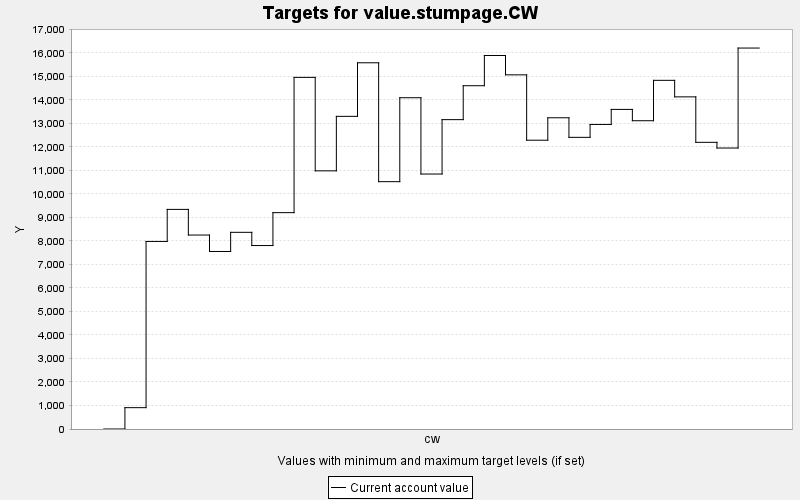

The file beside this chart, header and first rows:
TARGET, PERIOD, YEAR, PERIODWIDTH, MINIMUM, MAXIMUM, MINWEIGHT, MAXWEIGHT, CURRENT, SUMMARY
value.stumpage.CW, 0, 0, 10.0, 0.0, 10000, 1.0, 1.0, 0.0, 0.0
value.stumpage.CW, 1, 10, 10.0, 0.0, 10000, 1.0, 1.0, 908.2, 0.0
value.stumpage.CW, 2, 20, 10.0, 0.0, 10000, 1.0, 1.0, 7981, 0.0
value.stumpage.CW, 3, 30, 10.0, 0.0, 10000, 1.0, 1.0, 9345, 0.0
value.stumpage.CW, 4, 40, 10.0, 0.0, 10000, 1.0, 1.0, 8253, 0.0
value.stumpage.CW, 5, 50, 10.0, 0.0, 10000, 1.0, 1.0, 7554, 0.0
value.stumpage.CW, 6, 60, 10.0, 0.0, 10000, 1.0, 1.0, 8369, 0.0
value.stumpage.CW, 7, 70, 10.0, 0.0, 10000, 1.0, 1.0, 7807, 0.0
value.stumpage.CW, 8, 80, 10.0, 0.0, 10000, 1.0, 1.0, 9206, 0.0
value.stumpage.CW, 9, 90, 10.0, 0.0, 10000, 1.0, 1.0, 14962, 0.0
value.stumpage.CW, 10, 100, 10.0, 0.0, 10000, 1.0, 1.0, 10985, 0.0
value.stumpage.CW, 11, 110, 10.0, 0.0, 10000, 1.0, 1.0, 13304, 0.0
value.stumpage.CW, 12, 120, 10.0, 0.0, 10000, 1.0, 1.0, 15583, 0.0
value.stumpage.CW, 13, 130, 10.0, 0.0, 10000, 1.0, 1.0, 10525, 0.0
value.stumpage.CW, 14, 140, 10.0, 0.0, 10000, 1.0, 1.0, 14096, 0.0
value.stumpage.CW, 15, 150, 10.0, 0.0, 10000, 1.0, 1.0, 10850, 0.0
value.stumpage.CW, 16, 160, 10.0, 0.0, 10000, 1.0, 1.0, 13164, 0.0
value.stumpage.CW, 17, 170, 10.0, 0.0, 10000, 1.0, 1.0, 14607, 0.0
value.stumpage.CW, 18, 180, 10.0, 0.0, 10000, 1.0, 1.0, 15894, 0.0
value.stumpage.CW, 19, 190, 10.0, 0.0, 10000, 1.0, 1.0, 15070, 0.0
value.stumpage.CW, 20, 200, 10.0, 0.0, 10000, 1.0, 1.0, 12289, 0.0
value.stumpage.CW, 21, 210, 10.0, 0.0, 10000, 1.0, 1.0, 13243, 0.0
value.stumpage.CW, 22, 220, 10.0, 0.0, 10000, 1.0, 1.0, 12411, 0.0
value.stumpage.CW, 23, 230, 10.0, 0.0, 10000, 1.0, 1.0, 12960, 0.0
value.stumpage.CW, 24, 240, 10.0, 0.0, 10000, 1.0, 1.0, 13599, 0.0
value.stumpage.CW, 25, 250, 10.0, 0.0, 10000, 1.0, 1.0, 13118, 0.0
value.stumpage.CW, 26, 260, 10.0, 0.0, 10000, 1.0, 1.0, 14837, 0.0
value.stumpage.CW, 27, 270, 10.0, 0.0, 10000, 1.0, 1.0, 14133, 0.0
value.stumpage.CW, 28, 280, 10.0, 0.0, 10000, 1.0, 1.0, 12198, 0.0
value.stumpage.CW, 29, 290, 10.0, 0.0, 10000, 1.0, 1.0, 11956, 0.0
value.stumpage.CW, 30, 300, 10.0, 0.0, 10000, 1.0, 1.0, 16210, 0.0
